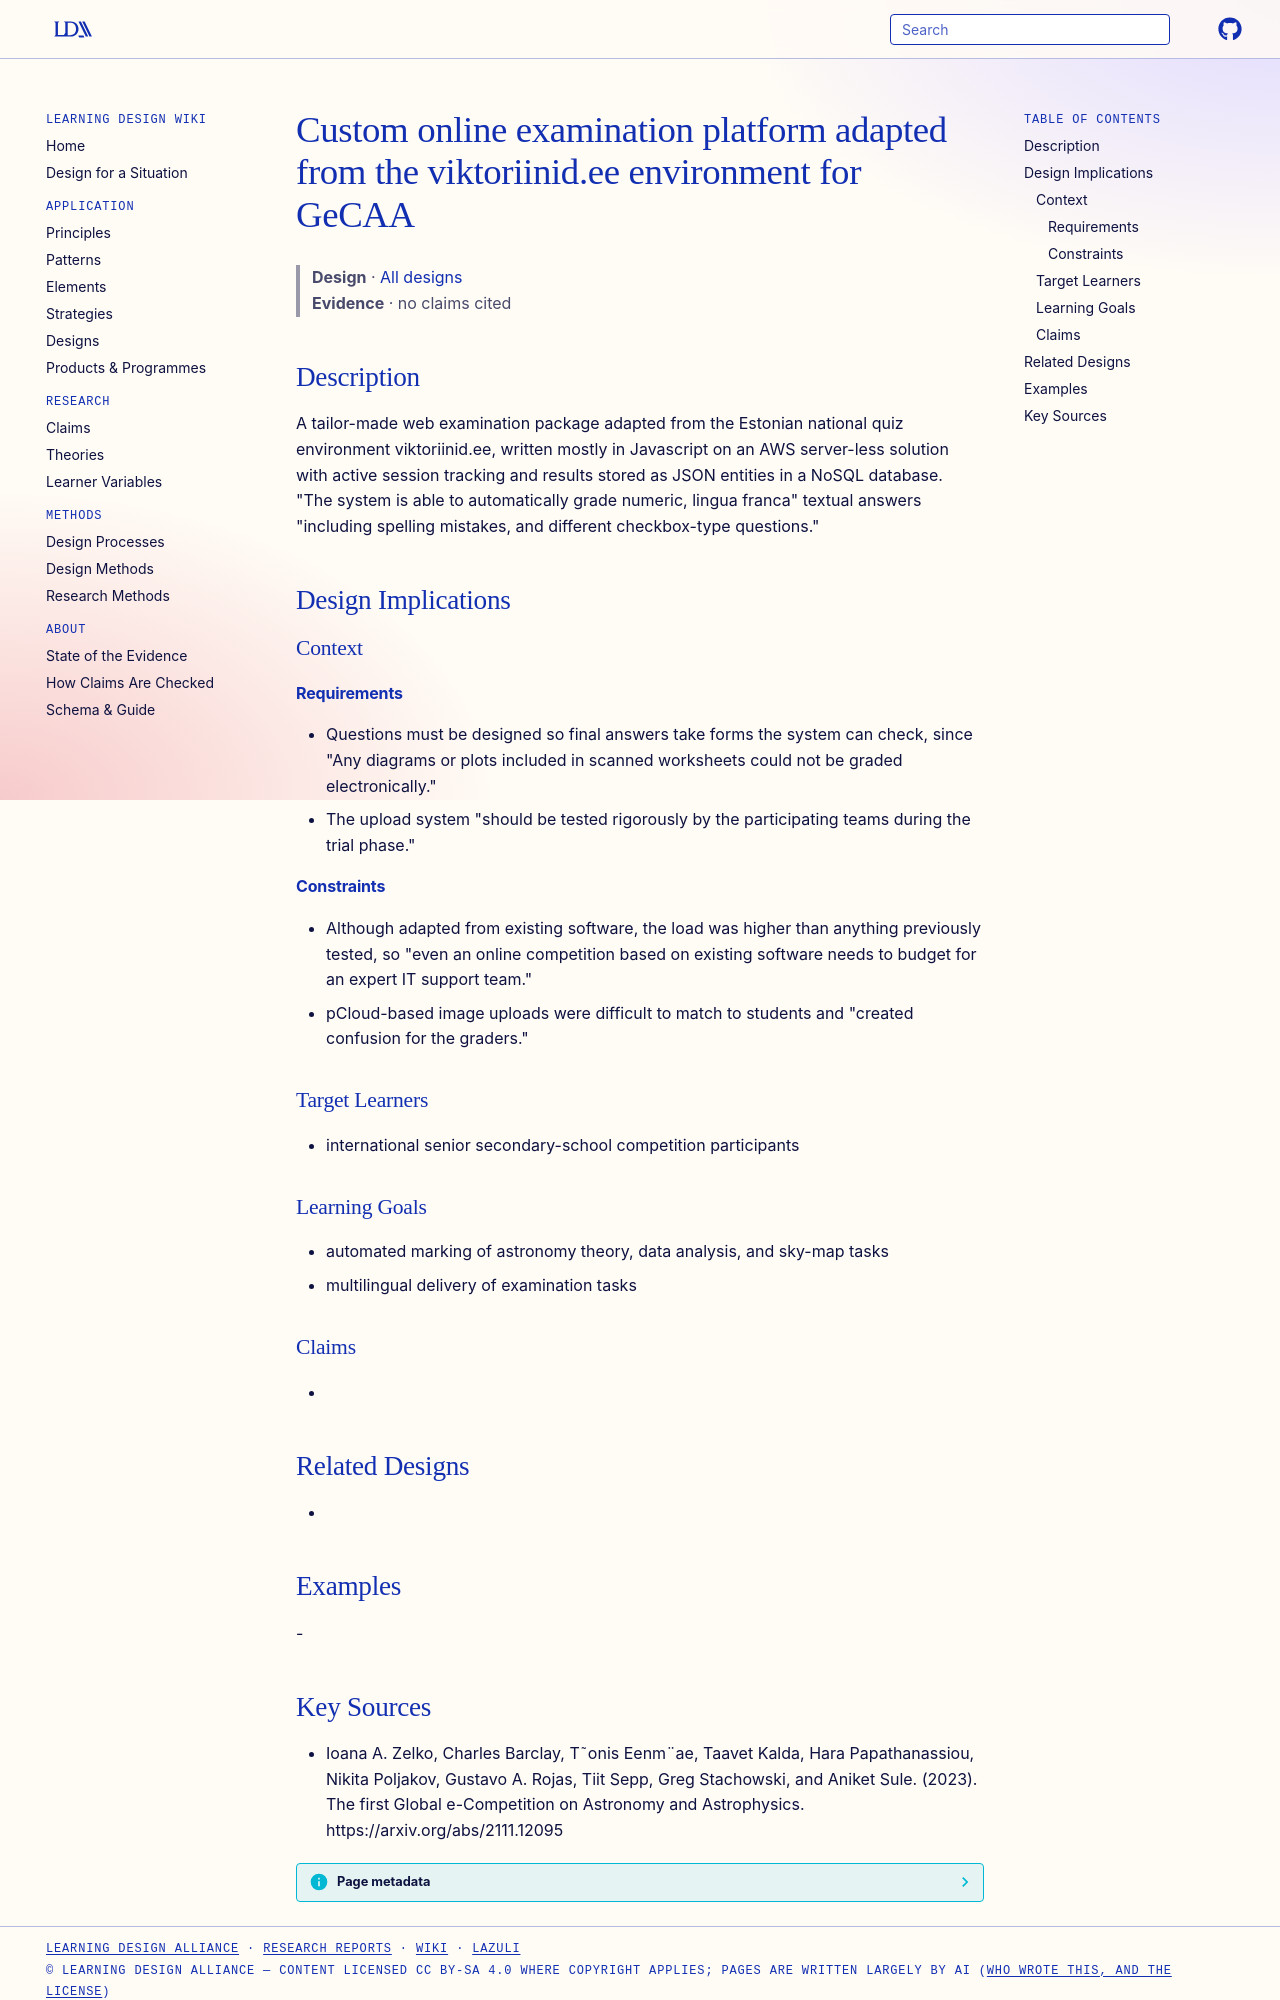

repository: Learning-Design-Alliance/learning-wiki · page: designs/gecaa-viktoriinid-examination-platform/index.html · generator: mkdocs

---
type: design
id: gecaa-viktoriinid-examination-platform
title: Custom online examination platform adapted from the viktoriinid.ee environment for GeCAA
description: A tailor-made web examination package adapted from the Estonian national quiz environment viktoriinid.ee, written mostly in Javascript on an AWS server-less solution with active session tracking and results stored as...
status: review
generated:
  by: "process:settle-candidates"
  at: 2026-11-19
sources:
  - id: ioana-a-zelko-2023
    resource: "https://arxiv.org/abs/2111.12095"
    title: "Ioana A. Zelko, Charles Barclay, T˜onis Eenm¨ae, Taavet Kalda, Hara Papathanassiou, Nikita Poljakov, Gustavo A. Rojas, Tiit Sepp, Greg Stachowski, and Aniket Sule. (2023). The first Global e-Competition on Astronomy and Astrophysics. https://arxiv.org/abs/2111.12095"
    author: Ioana A. Zelko, Charles Barclay, T˜onis Eenm¨ae, Taavet Kalda, Hara Papathanassiou, Nikita Poljakov, Gustavo A. Rojas, Tiit Sepp, Greg Stachowski, and Aniket Sule
---

# Custom online examination platform adapted from the viktoriinid.ee environment for GeCAA

> **Design** · [All designs](index.md)
> **Evidence** · no claims cited

## Description
A tailor-made web examination package adapted from the Estonian national quiz environment viktoriinid.ee, written mostly in Javascript on an AWS server-less solution with active session tracking and results stored as JSON entities in a NoSQL database. "The system is able to automatically grade numeric, lingua franca" textual answers "including spelling mistakes, and different checkbox-type questions."

## Design Implications

### Context
#### Requirements
- Questions must be designed so final answers take forms the system can check, since "Any diagrams or plots included in scanned worksheets could not be graded electronically."
- The upload system "should be tested rigorously by the participating teams during the trial phase."
#### Constraints
- Although adapted from existing software, the load was higher than anything previously tested, so "even an online competition based on existing software needs to budget for an expert IT support team."
- pCloud-based image uploads were difficult to match to students and "created confusion for the graders."

### Target Learners
- international senior secondary-school competition participants

### Learning Goals
- automated marking of astronomy theory, data analysis, and sky-map tasks
- multilingual delivery of examination tasks

### Claims
- 

## Related Designs
- 

## Examples
-
